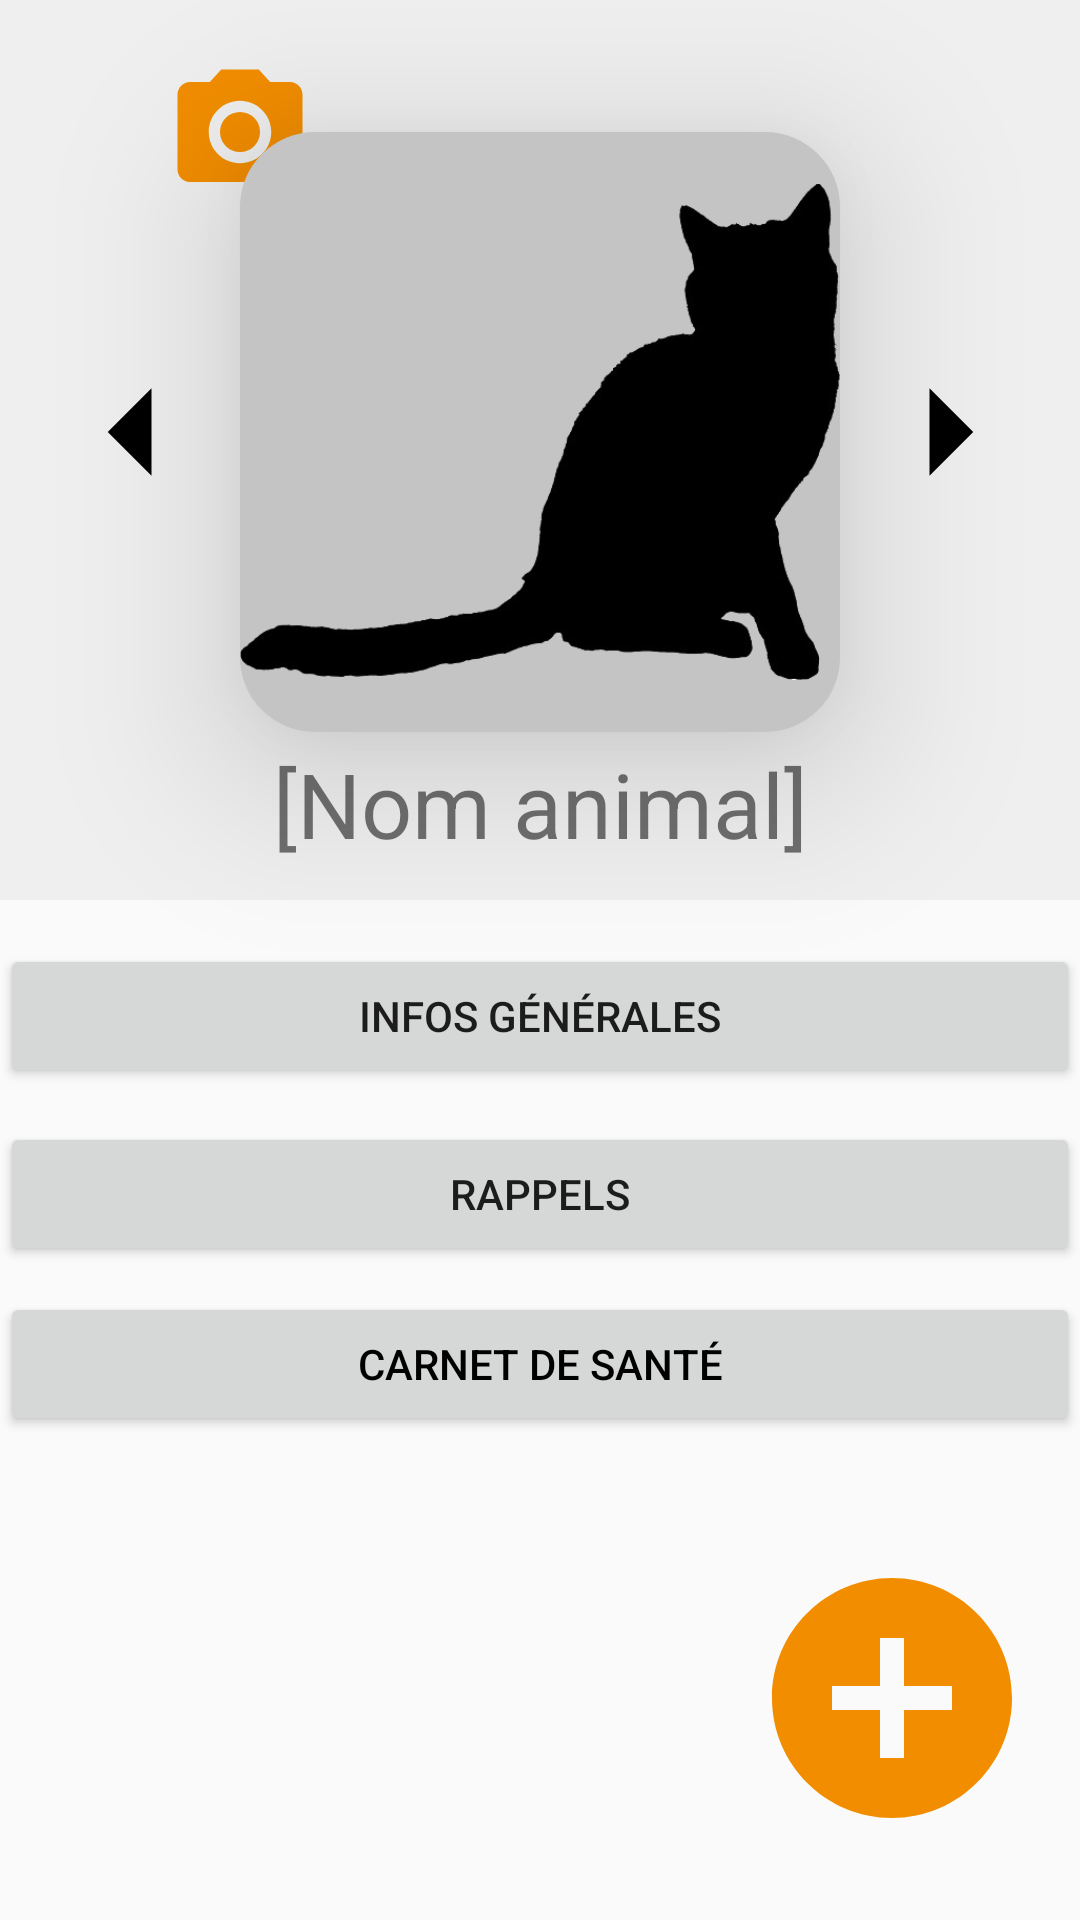

This screen was rendered from an Android layout file. Write that file and the resources it references.
<!-- AndroidManifest.xml: application theme AppTheme -->
<!-- res/layout/fragment_profil_animal.xml -->
<?xml version="1.0" encoding="utf-8"?>
<androidx.constraintlayout.widget.ConstraintLayout
    xmlns:android="http://schemas.android.com/apk/res/android"
    xmlns:app="http://schemas.android.com/apk/res-auto"
    android:layout_margin="16dp"
    android:layout_width="match_parent"
    android:layout_height="match_parent">

    <ImageView
        android:id="@+id/frag_profil_animal_frame_1"
        android:layout_width="match_parent"
        android:layout_height="300dp"
        app:layout_constraintBottom_toBottomOf="parent"
        app:layout_constraintEnd_toEndOf="parent"
        app:layout_constraintStart_toStartOf="parent"
        app:layout_constraintTop_toTopOf="parent"
        app:layout_constraintVertical_bias="0"
        android:background="@color/myLightGrey"/>

    <ImageView
        android:id="@+id/frag_profil_animal_imageView"
        android:background="@drawable/animal_image"
        android:layout_width="200dp"
        android:layout_height="200dp"
        android:gravity="center"
        android:src="@drawable/silhouette_chat"
        app:layout_constraintBottom_toBottomOf="parent"
        app:layout_constraintEnd_toEndOf="parent"
        app:layout_constraintStart_toStartOf="parent"
        app:layout_constraintTop_toTopOf="parent"
        app:layout_constraintVertical_bias="0.1"
        android:elevation="100px"
        />
    <TextView
        android:id="@+id/frag_profil_animal_textView"
        android:layout_width="match_parent"
        android:layout_height="wrap_content"
        android:gravity="center"
        android:text="[Nom animal]"

        android:textSize="30sp"
        app:layout_constraintBottom_toBottomOf="parent"
        app:layout_constraintTop_toBottomOf="@+id/frag_profil_animal_imageView"
        app:layout_constraintVertical_bias="0.01"/>


    <Button
        android:id="@+id/frag_profil_animal_ajout_animal"
        android:layout_width="wrap_content"
        android:layout_height="wrap_content"
        android:background="@drawable/ic_orange_plus"
        app:layout_constraintBottom_toBottomOf="parent"
        app:layout_constraintEnd_toEndOf="parent"

        app:layout_constraintHorizontal_bias="0.945"
        app:layout_constraintStart_toStartOf="parent"
        app:layout_constraintTop_toTopOf="parent"
        app:layout_constraintVertical_bias="0.952" />

    <Button
        android:id="@+id/frag_profil_animal_bouton_image"
        android:layout_width="50dp"
        android:layout_height="50dp"
        android:background="@drawable/camera_image"

        app:layout_constraintBottom_toTopOf="@+id/frag_profil_animal_imageView"
        app:layout_constraintEnd_toStartOf="@+id/frag_profil_animal_imageView"
        app:layout_constraintHorizontal_bias="0"
        app:layout_constraintStart_toStartOf="@+id/frag_profil_animal_imageView"
        app:layout_constraintTop_toTopOf="@+id/frag_profil_animal_imageView"
        app:layout_constraintVertical_bias="0" />

    <Button
        android:id="@+id/frag_profil_animal_precedent"
        android:layout_width="70dp"
        android:layout_height="70dp"
        android:background="@drawable/ic_baseline_arrow_left_24"

        app:layout_constraintEnd_toStartOf="@+id/frag_profil_animal_imageView"
        app:layout_constraintStart_toStartOf="parent"
        app:layout_constraintHorizontal_bias="0.95"


        app:layout_constraintTop_toTopOf="@+id/frag_profil_animal_imageView"
        app:layout_constraintBottom_toBottomOf="@+id/frag_profil_animal_imageView"
        />

    <Button
        android:id="@+id/frag_profil_animal_suivant"
        android:layout_width="70dp"
        android:layout_height="70dp"
        android:background="@drawable/ic_baseline_arrow_right_24"

        app:layout_constraintEnd_toEndOf="parent"

        app:layout_constraintHorizontal_bias="0.05"
        app:layout_constraintStart_toEndOf="@+id/frag_profil_animal_imageView"
        app:layout_constraintBottom_toBottomOf="@+id/frag_profil_animal_imageView"
        app:layout_constraintTop_toTopOf="@+id/frag_profil_animal_imageView"
         />

    <Button
        android:id="@+id/frag_profil_animal_open_info_animal"
        android:layout_width="match_parent"
        android:layout_height="wrap_content"
        android:text="Infos générales"
        app:layout_constraintBottom_toBottomOf="parent"
        app:layout_constraintEnd_toEndOf="parent"
        app:layout_constraintStart_toStartOf="parent"
        app:layout_constraintTop_toBottomOf="@+id/frag_profil_animal_frame_1"
        app:layout_constraintVertical_bias="0.05" />

    <Button
        android:id="@+id/frag_profil_animal_open_rappel"
        android:layout_width="match_parent"
        android:layout_height="wrap_content"
        android:text="Rappels"
        app:layout_constraintBottom_toBottomOf="parent"
        app:layout_constraintEnd_toEndOf="parent"
        app:layout_constraintStart_toStartOf="parent"
        app:layout_constraintTop_toBottomOf="@+id/frag_profil_animal_open_info_animal"
        app:layout_constraintVertical_bias="0.05" />

    <Button
        android:id="@+id/frag_profil_animal_open_dossier_medical"
        android:layout_width="match_parent"
        android:layout_height="wrap_content"
        android:text="Carnet de santé"

        android:textColor="@color/myBlack"
        app:layout_constraintBottom_toBottomOf="parent"
        app:layout_constraintEnd_toEndOf="parent"
        app:layout_constraintStart_toStartOf="parent"
        app:layout_constraintTop_toBottomOf="@+id/frag_profil_animal_open_rappel"
        app:layout_constraintVertical_bias="0.05" />

</androidx.constraintlayout.widget.ConstraintLayout>
<!-- resources referenced by this layout -->
<resources>
  <color name="myBlack">      #000000</color>
  <color name="myLightGrey">  #EFEFEF</color>
  <!-- drawable animal_image (drawable) -->
  <?xml version="1.0" encoding="utf-8"?>
  <shape xmlns:android="http://schemas.android.com/apk/res/android">
      <corners android:radius="25dp" />
      <solid android:color="@color/myDarkGrey"/>
  </shape>
  <!-- drawable camera_image (drawable) -->
  <vector android:height="24dp" android:tint="@color/myOrange"
      android:viewportHeight="24" android:viewportWidth="24"
      android:width="24dp" xmlns:android="http://schemas.android.com/apk/res/android">
  
  
      <path android:fillColor="@android:color/white" android:pathData="M12,12m-3.2,0a3.2,3.2 0,1 1,6.4 0a3.2,3.2 0,1 1,-6.4 0"/>
      <path android:fillColor="@android:color/white" android:pathData="M9,2L7.17,4L4,4c-1.1,0 -2,0.9 -2,2v12c0,1.1 0.9,2 2,2h16c1.1,0 2,-0.9 2,-2L22,6c0,-1.1 -0.9,-2 -2,-2h-3.17L15,2L9,2zM12,17c-2.76,0 -5,-2.24 -5,-5s2.24,-5 5,-5 5,2.24 5,5 -2.24,5 -5,5z"/>
  
  </vector>
  <!-- drawable ic_baseline_arrow_left_24 (drawable) -->
  <vector android:height="24dp" android:tint="@color/myBlack"
      android:viewportHeight="24" android:viewportWidth="24"
      android:width="24dp" xmlns:android="http://schemas.android.com/apk/res/android">
      <path android:fillColor="@android:color/white" android:pathData="M14,7l-5,5 5,5V7z"/>
  </vector>
  <!-- drawable ic_baseline_arrow_right_24 (drawable) -->
  <vector android:height="24dp" android:tint="@color/myBlack"
      android:viewportHeight="24" android:viewportWidth="24"
      android:width="24dp" xmlns:android="http://schemas.android.com/apk/res/android">
      <path android:fillColor="@android:color/white" android:pathData="M10,17l5,-5 -5,-5v10z"/>
  </vector>
  <!-- drawable ic_orange_plus (drawable) -->
  <vector android:height="96dp" android:tint="@color/myOrange"
      android:viewportHeight="24" android:viewportWidth="24"
      android:width="96dp" xmlns:android="http://schemas.android.com/apk/res/android">
      <path android:fillColor="@android:color/white" android:pathData="M12,2C6.48,2 2,6.48 2,12s4.48,10 10,10 10,-4.48 10,-10S17.52,2 12,2zM17,13h-4v4h-2v-4L7,13v-2h4L11,7h2v4h4v2z"/>
  </vector>
  <!-- drawable silhouette_chat: png bitmap (drawable, 10982 bytes) -->
  <style name="AppTheme" parent="Theme.AppCompat.Light.NoActionBar">
          
          <item name="colorPrimary">@color/colorPrimary</item>
          <item name="colorPrimaryDark">@color/colorPrimaryDark</item>
          <item name="colorAccent">@color/myLightGrey</item>
      </style>
  <color name="myDarkGrey">   #C4C4C4</color>
  <color name="myOrange">     #F28D00</color>
  <color name="colorPrimary">#008577</color>
  <color name="colorPrimaryDark">#00574B</color>
</resources>
